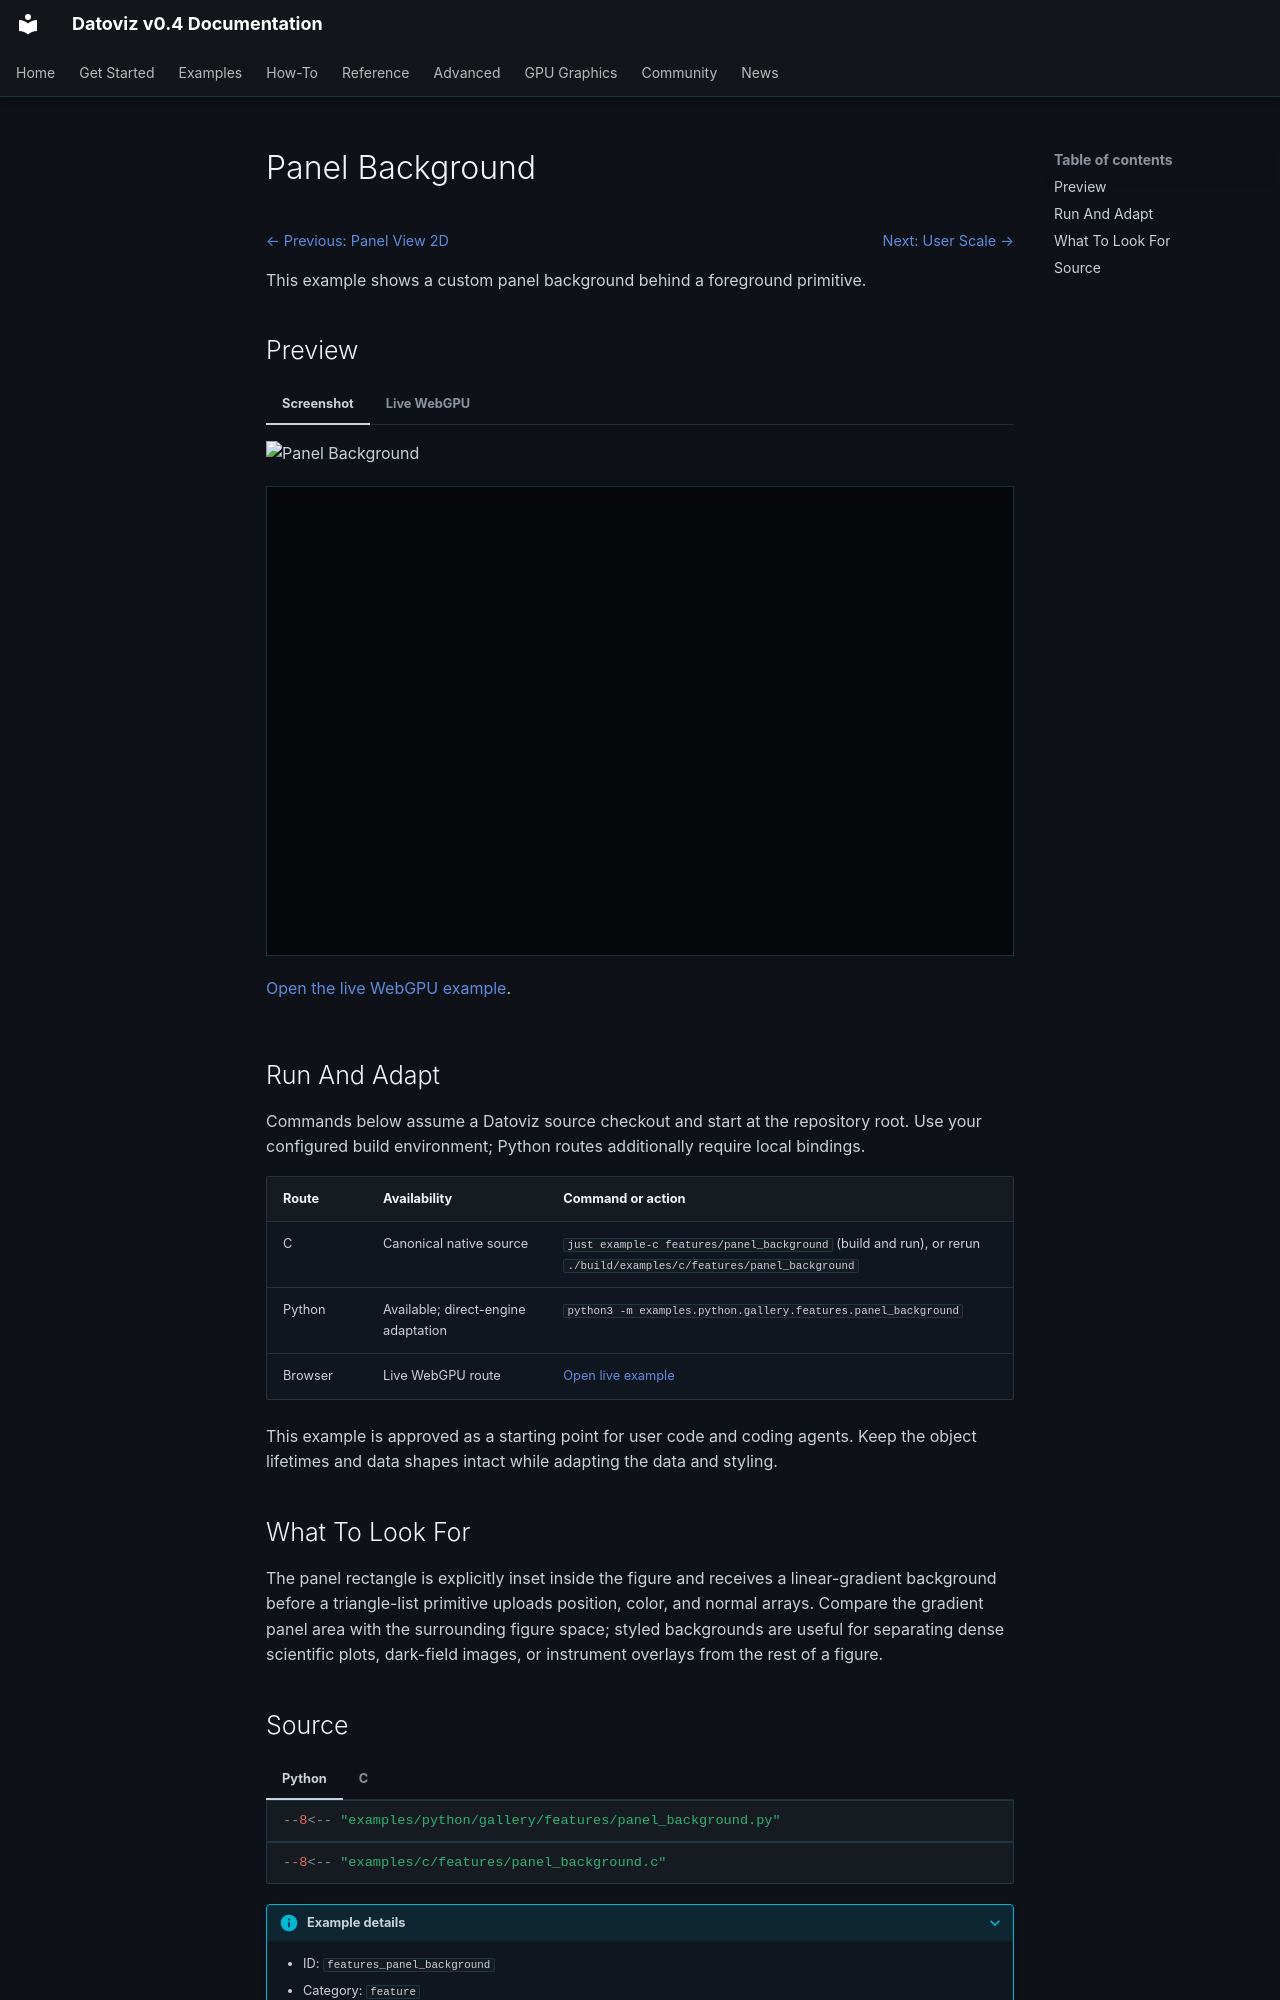

repository: datoviz/datoviz · page: examples/features/panel-background/index.html · generator: mkdocs

# Panel Background

<!-- WARNING: generated by tools/build_gallery.py from examples/c/MANIFEST.yaml -->

<nav class="dvz-example-nav dvz-example-nav--top" aria-label="Example navigation">
<div class="dvz-example-nav__siblings">
<span class="dvz-example-nav__previous"><a href="../panel-view2d/">← Previous: Panel View 2D</a></span>
<span class="dvz-example-nav__next"><a href="../user-scale/">Next: User Scale →</a></span>
</div>
</nav>

This example shows a custom panel background behind a foreground primitive.

## Preview

=== "Screenshot"

    ![Panel Background](../../assets/gallery/v0.4/features/features_panel_background.webp)

=== "Live WebGPU"

    <div class="dvz-webgpu-live" markdown="1">
    <iframe src="../../webgpu/live.html?id=features_panel_background" title="Panel Background WebGPU live example" loading="lazy" allow="fullscreen; webgpu"></iframe>
    </div>

    <a href="../../webgpu/live.html?id=features_panel_background">Open the live WebGPU example</a>.

## Run And Adapt

Commands below assume a Datoviz source checkout and start at the repository root.
Use your configured build environment; Python routes additionally require local bindings.

| Route | Availability | Command or action |
| --- | --- | --- |
| C | Canonical native source | `just example-c features/panel_background` (build and run), or rerun `./build/examples/c/features/panel_background` |
| Python | Available; direct-engine adaptation | `python3 -m examples.python.gallery.features.panel_background` |
| Browser | Live WebGPU route | <a href="../../webgpu/live.html?id=features_panel_background">Open live example</a> |

This example is approved as a starting point for user code and coding agents. Keep the
object lifetimes and data shapes intact while adapting the data and styling.

## What To Look For

The panel rectangle is explicitly inset inside the figure and receives a linear-gradient background before a triangle-list primitive uploads position, color, and normal arrays. Compare the gradient panel area with the surrounding figure space; styled backgrounds are useful for separating dense scientific plots, dark-field images, or instrument overlays from the rest of a figure.
